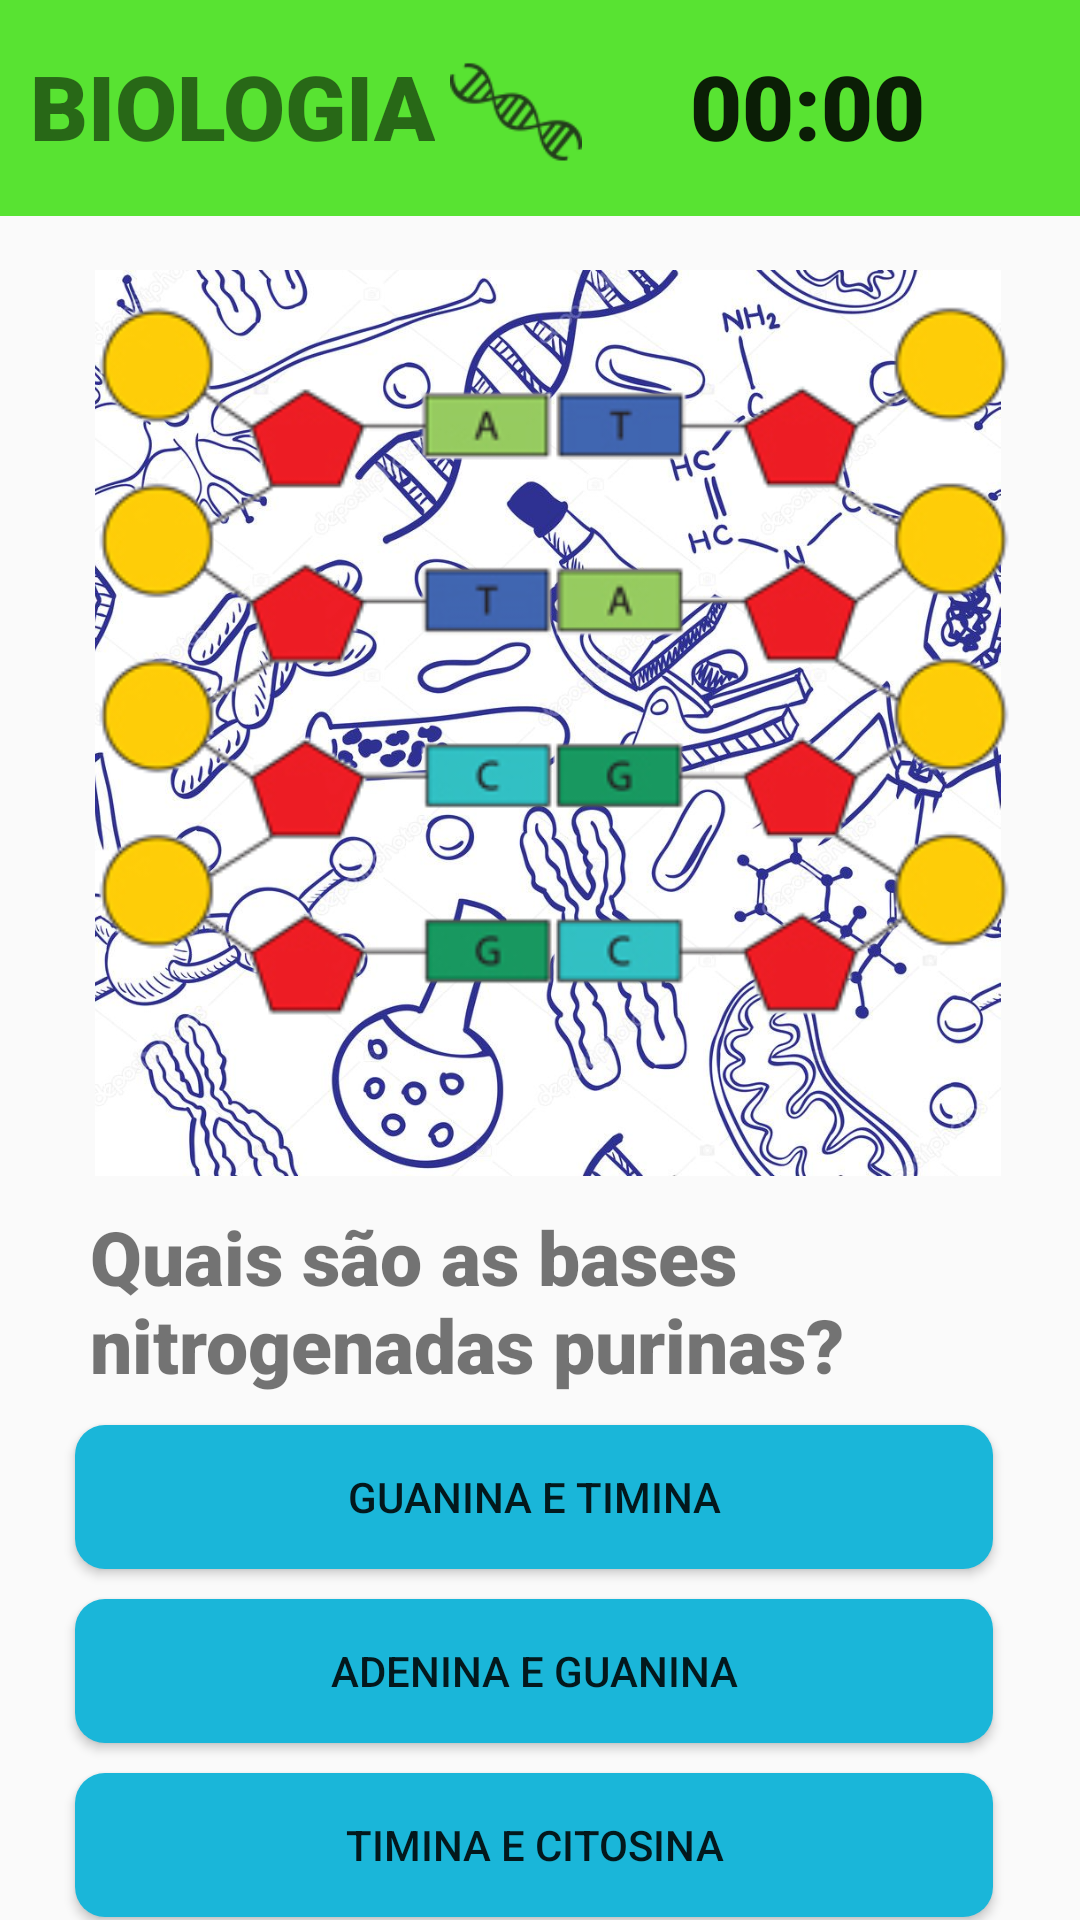

Android layout source for this screen:
<!-- AndroidManifest.xml: application theme Theme.AppCompat.Light.NoActionBar -->
<!-- res/layout/activity_pergunta2_bio.xml -->
<?xml version="1.0" encoding="utf-8"?>
<RelativeLayout xmlns:android="http://schemas.android.com/apk/res/android"
    xmlns:tools="http://schemas.android.com/tools"
    android:layout_width="match_parent"
    android:layout_height="match_parent"
    xmlns:app="http://schemas.android.com/apk/res-auto"
    tools:context=".perguntas.perguntas.pergunta2_bio">


    <ImageView
        android:id="@+id/imgCorTitulo"
        android:layout_width="match_parent"
        android:layout_height="72dp"
        android:src="@color/corBio" />

    <TextView
        android:id="@+id/lblTituloBio1"
        android:layout_width="wrap_content"
        android:layout_height="wrap_content"
        android:layout_marginLeft="10dp"
        android:layout_marginTop="15dp"
        android:fontFamily="sans-serif-black"
        android:text="BIOLOGIA"
        android:textSize="30dp" />


    <Chronometer
        android:id="@+id/contador"
        android:layout_width="wrap_content"
        android:layout_height="wrap_content"
        android:layout_marginLeft="230dp"
        android:layout_marginTop="15dp"
        android:fontFamily="sans-serif-black"
        android:text="10"
        android:textSize="30dp" />

    <ImageView
        android:id="@+id/imgCronometro"
        android:layout_width="38dp"
        android:layout_height="38dp"
        android:layout_marginLeft="3dp"
        android:layout_marginTop="20dp"
        android:layout_toRightOf="@id/contador"
        app:srcCompat="@drawable/tempicon" />

    <ImageView
        android:id="@+id/imgFundo"
        android:layout_width="364dp"
        android:layout_height="302dp"
        android:layout_marginLeft="5dp"
        android:layout_marginTop="90dp"
        android:src="@drawable/fundobio" />

    <ImageView
        android:id="@+id/imgHomem"
        android:layout_width="313dp"
        android:layout_height="291dp"
        android:layout_below="@id/imgCorTitulo"

        android:layout_marginLeft="25dp"
        android:layout_marginTop="6dp"


        android:src="@drawable/imgbiodna" />


    <TextView
        android:id="@+id/lblTituloPerguntaBio2"
        android:layout_width="360dp"
        android:layout_height="wrap_content"
        android:layout_below="@id/imgFundo"
        android:layout_marginLeft="30dp"
        android:layout_marginTop="10dp"
        android:fontFamily="sans-serif-black"
        android:text="Quais são as bases nitrogenadas purinas?"
        android:textSize="25dp" />

    <Button
        android:id="@+id/btnR1Bio2"
        android:layout_width="306dp"
        android:layout_height="wrap_content"
        android:layout_below="@id/lblTituloPerguntaBio2"
        android:layout_marginLeft="25dp"
        android:layout_marginTop="10dp"
        android:text="Guanina e Timina"
        android:background="@drawable/customizado"
        android:textAlignment="center"
        android:onClick="onClickGT"/>

    <Button
        android:id="@+id/btnR2Bio2"
        android:layout_width="306dp"
        android:layout_height="wrap_content"
        android:layout_below="@id/btnR1Bio2"
        android:layout_marginLeft="25dp"
        android:layout_marginTop="10dp"
        android:text="ADENINA E GUANINA"
        android:background="@drawable/customizado"
        android:onClick="onClickAG"/>

    <Button
        android:id="@+id/btnR3Bio2"
        android:layout_width="306dp"
        android:layout_height="wrap_content"
        android:layout_below="@id/btnR2Bio2"
        android:layout_marginLeft="25dp"
        android:layout_marginTop="10dp"
        android:text="TIMINA E CITOSINA"
        android:background="@drawable/customizado"
        android:onClick="onClickTC"/>

    <ImageView
        android:id="@+id/iconmat"
        android:layout_width="54dp"
        android:layout_height="44dp"
        android:layout_marginTop="15dp"
        android:layout_toRightOf="@id/lblTituloBio1"
        app:srcCompat="@drawable/iconbio" />



</RelativeLayout>
<!-- resources referenced by this layout -->
<resources>
  <color name="corBio">#58e332</color>
  <!-- drawable customizado (drawable) -->
  <?xml version="1.0" encoding="utf-8"?>
  <shape android:shape="rectangle" xmlns:android="http://schemas.android.com/apk/res/android">
  
          <corners android:radius="10dp"/>
  
      <solid android:color="@color/corBotao"/>
  
  </shape>
  <!-- drawable fundobio: jpg bitmap (drawable-xhdpi, 195398 bytes) -->
  <!-- drawable iconbio: png bitmap (drawable-hdpi, 827 bytes) -->
  <!-- drawable imgbiodna: png bitmap (drawable-xhdpi, 39997 bytes) -->
  <color name="corBotao">#1ab6d9</color>
</resources>
